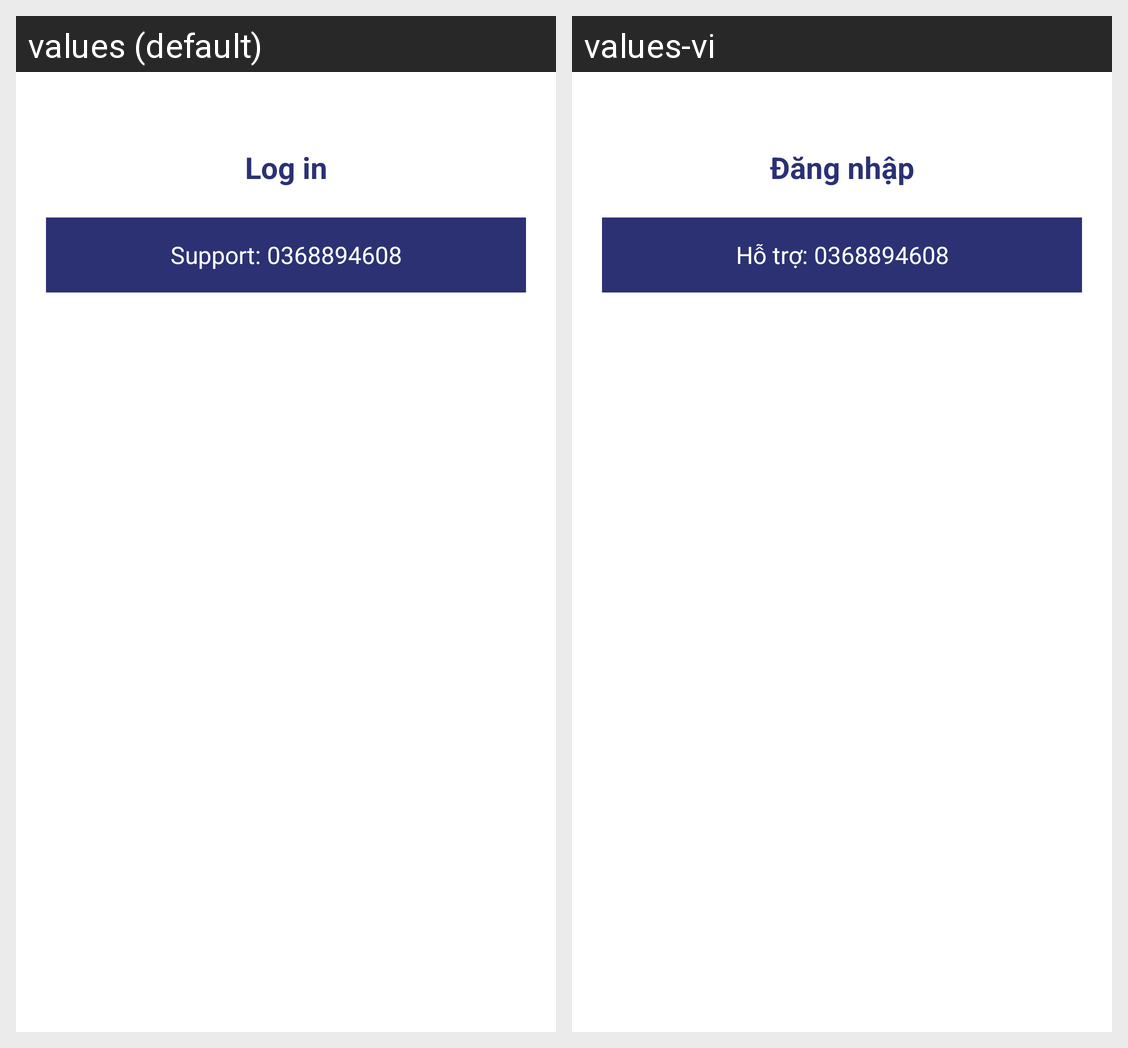

Here is an Android app screen in its default locale and in the app's own translations. Write out the translated-string differences for the strings that appear on this screen.
Android screen res/layout/nav_header.xml rendered under 2 locales, left to right: values (default), values-vi. Device: Nexus 5 (rendered at 1080×1920; each locale shown at half size, 540×960, under a caption strip naming it); theme Theme.FreshersApplication.
Strings drawn on this screen, with the default value and each locale's value (text and hints the layout hard-codes, and strings that could not be matched under every locale, appear in the picture but are not listed):

log_in
  values: Log in
  values-vi: Đăng nhập

support
  values: Support: 0368894608
  values-vi: Hỗ trợ: 0368894608
